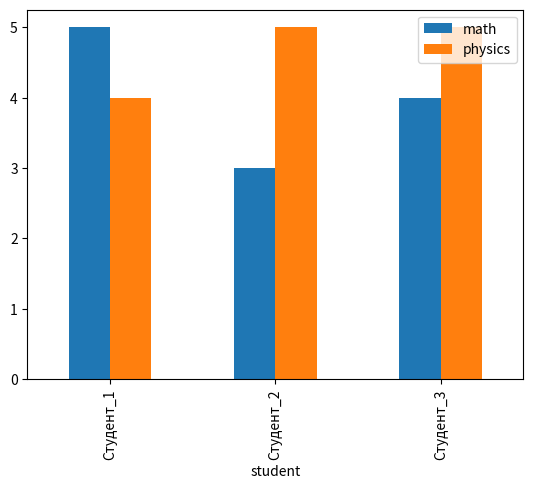
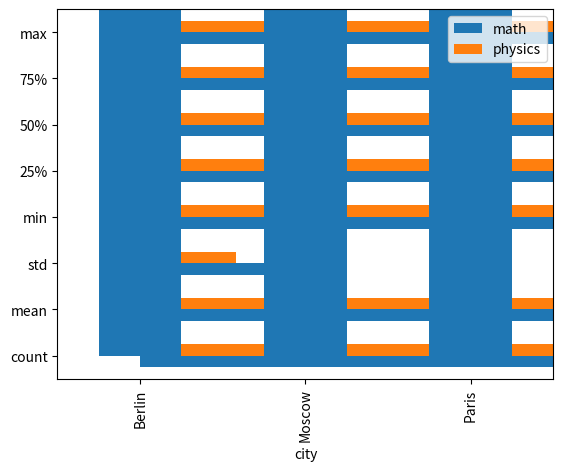
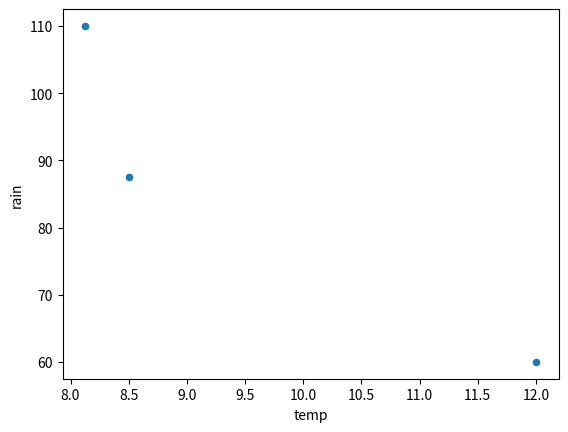

These figures' Python source, in order:
import numpy as np
import pandas as pd
import matplotlib.pyplot as plt
import seaborn as sns

students_marks_dict = {
    "student": ["Студент_1", "Студент_2", "Студент_3"],
    "math": [5, 3, 4],
    "physics": [4, 5, 5]
}
students = pd.DataFrame(students_marks_dict)
print("\nDataFrame students:\n")
students

students_idx = students.set_index('student')
print("\nС новым индексом:\n")
students_idx

students_idx.plot(kind="bar")

students.describe().plot(kind="barh")

df = pd.DataFrame({
    'city': ['Moscow', 'Moscow', 'Berlin', 'Berlin', 'Paris'],
    'year': [2018, 2019, 2018, 2019, 2019],
    'temp': [5.0, np.nan, 8.5, 7.0, 12.0],
    'rain': [100, 110, 80, np.nan, 60]
})
df

df.rain = df.rain.fillna(df.rain.mean())

df.temp = df.temp.fillna(df.temp.mean())

df

df.groupby("city").agg("max")

df.groupby("city").agg("max").temp.plot(kind="bar")

df.groupby("city").agg("max").rain.plot(kind="bar")

df.groupby("city").agg("max").plot(x="temp",y="rain", kind="scatter")